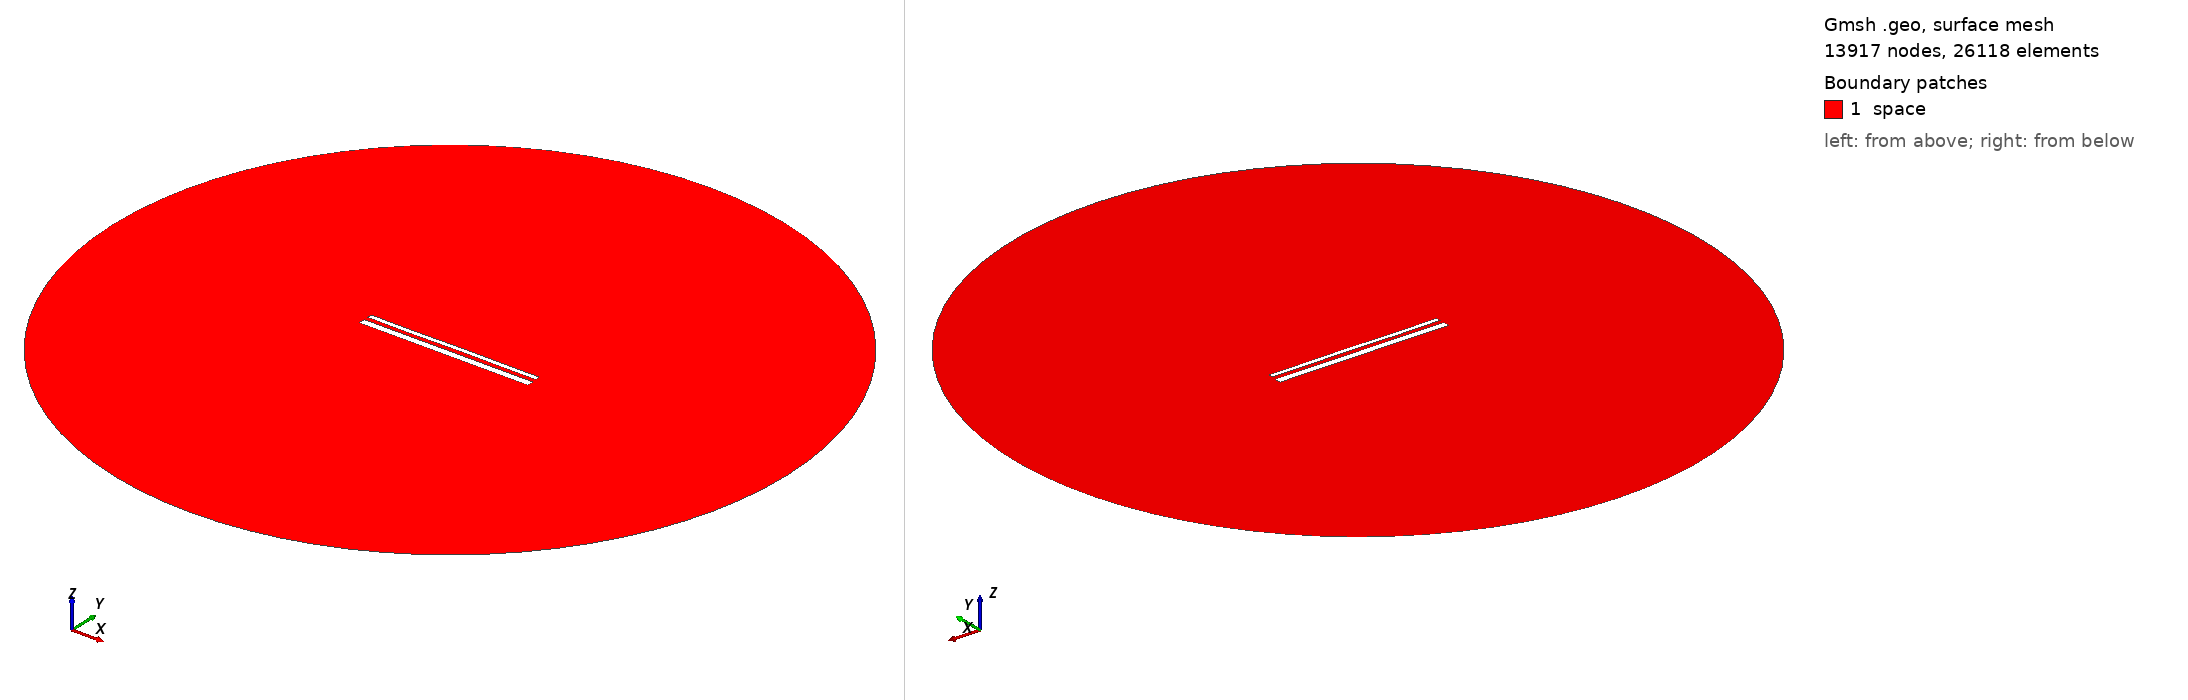

Gmsh geometry script, surface-meshed: 13917 nodes, 26118 surface elements. Boundary patches (legend numbers): 1 space. Left view from above one corner, right view from below the opposite corner. Legend entries are the model's physical surfaces. The drawing asked Gmsh for element sizes between 1% and 20% of the model's largest extent; the script's own settings can give other sizes.

=== 14682.geo (drawn) ===
//---------------------------------------
// Geometry kernel
//---------------------------------------

SetFactory("OpenCASCADE");



//---------------------------------------
// Parameters of the geometry
//---------------------------------------

// Overetch of the upper plate
overetch = 0.5;

// Distance between the plates
distance = 2.25;

// Discretization over the x axis (for the deformation)
nx = 50; 

// Length of the plate
L = 100 - overetch; 

// Number of modes
n = 4; 

// 1st mode coefficient
coeff(1) = 0.0;
beta(1) = 0.596864 * 3.1415926535 / L;

// 2nd mode coefficient
coeff(2) = 0.0;
beta(2) = 1.49418 * 3.1415926535 / L;

// 3rd mode coefficient
coeff(3) = -0.075;
beta(3) = 2.50025 * 3.1415926535 / L;

// 4th mode coefficient
coeff(4) = -0.075;
beta(4) = 3.49999 * 3.1415926535 / L;



//---------------------------------------
// Upper plate (deformed rectangle)
//---------------------------------------

// Coordiantes of the upper plate
xmin = -50;
xmax = 50 - overetch;

// Height of the upper plate
yheight = 4 - 2 * overetch;

// Indexes of the points
UpperID[] = {};
LowerID[] = {};
LeftID[] = {};
RightID[] = {};

// Point index
p = 1;

// Horizontal edges
For i In {1:nx}
    x = xmin + (i-1)*(xmax - xmin)/(nx-1);

    y_bottom = distance / 2 + overetch;
    For j In {1:n}
        C = (Cosh(beta(j)*L) + Cos(beta(j)*L)) / (Sinh(beta(j)*L) + Sin(beta(j)*L));
        y_bottom  = y_bottom + coeff(j) * (Cosh(beta(j)*(x+50)) - Cos(beta(j)*(x+50)) - C * (Sinh(beta(j)*(x+50)) - Sin(beta(j)*(x+50))));
    EndFor

    y_top = y_bottom + yheight;

    Point(p) = {x, y_top, 0, 1.0};
    UpperID[i] = p;
    p = p + 1;

    Point(p) = {x, y_bottom, 0, 1.0};
    LowerID[i] = p;
    p = p + 1;
EndFor

// Create point lists
UpperPts[] = {}; LowerPts[] = {};
For i In {1:nx}
  UpperPts[] += {UpperID[i]};
  LowerPts[] += {LowerID[i]};
EndFor

// Build splines
Spline(1) = {UpperPts[]};
Spline(2) = {LowerPts[]};
Line(3) = {LowerPts[nx-1], UpperPts[nx-1]};
Line(4) = {LowerPts[0], UpperPts[0]};

// Build the plane surface
Curve Loop(1) = {2, 3, -1, -4};
Plane Surface(1) = {1};



//---------------------------------------
// Lower plate (rectangle)
//---------------------------------------

// Vertices
Point(1001) = {-50, -1, 0, 1.0};
Point(1002) = { 50, -1, 0, 1.0};
Point(1003) = { 50,  -5, 0, 1.0};
Point(1004) = {-50,  -5, 0, 1.0};

// Edges
Line(5) = {1001, 1002};
Line(6) = {1002, 1003};
Line(7) = {1003, 1004};
Line(8) = {1004, 1001};

// Plane surface
Line Loop(2) = {5, 6, 7, 8};
Plane Surface(2) = {2}; 



//---------------------------------------
// Outer (fictious) boundary
//---------------------------------------

// Points
Point(1005) = {0, 0, 0};       // Center
Point(1006) = {200, 0, 0};     // Start point
Point(1007) = {0, 200, 0};     // 90 degrees
Point(1008) = {-200, 0, 0};    // 180 degrees
Point(1009) = {0, -200, 0};    // 270 degrees

// Circle arcs (each needs start, center, end)
Circle(9) = {1006, 1005, 1007};
Circle(10) = {1007, 1005, 1008};
Circle(11) = {1008, 1005, 1009};
Circle(12) = {1009, 1005, 1006};

// Plane surface for the entire domain
Curve Loop(3) = {9, 10, 11, 12};
Surface(3) = {3};

// Subtract the plates from the whole domain to obtain the actual domain where we want to solve the equations
BooleanDifference{ Surface{3}; Delete; }{ Surface{1}; Surface{2}; Delete; }




//---------------------------------------
// Transfinite Lines/Curves
//---------------------------------------

// Set the number of points on the boundaries
r = 7;

// Plates
Transfinite Curve {1, 2} = 50*r Using Progression 1;
Transfinite Curve {3, 4} = 2*r Using Progression 1;
Transfinite Line {5, 7} = 50*r Using Progression 1;
Transfinite Line {6, 8} = 2*r Using Progression 1;

// Outer boundary
Transfinite Line {9, 10, 11, 12} = 20 Using Progression 1;



//---------------------------------------
// Physical groups
//---------------------------------------                

// Physical curves (boundaries)
Physical Line("force_segment", 10) = {2};
Physical Line("upper_plate", 11) = {1, 3, 4};
Physical Line("lower_plate", 12) = {5, 6, 7, 8};
Physical Line("boundary", 20) = {9, 10, 11, 12};

// Physical Surfaces
Physical Surface("space", 30) = {3};



//---------------------------------------
// 6. Generate the Mesh
//---------------------------------------

// 2D mesh generation
Mesh 2;
